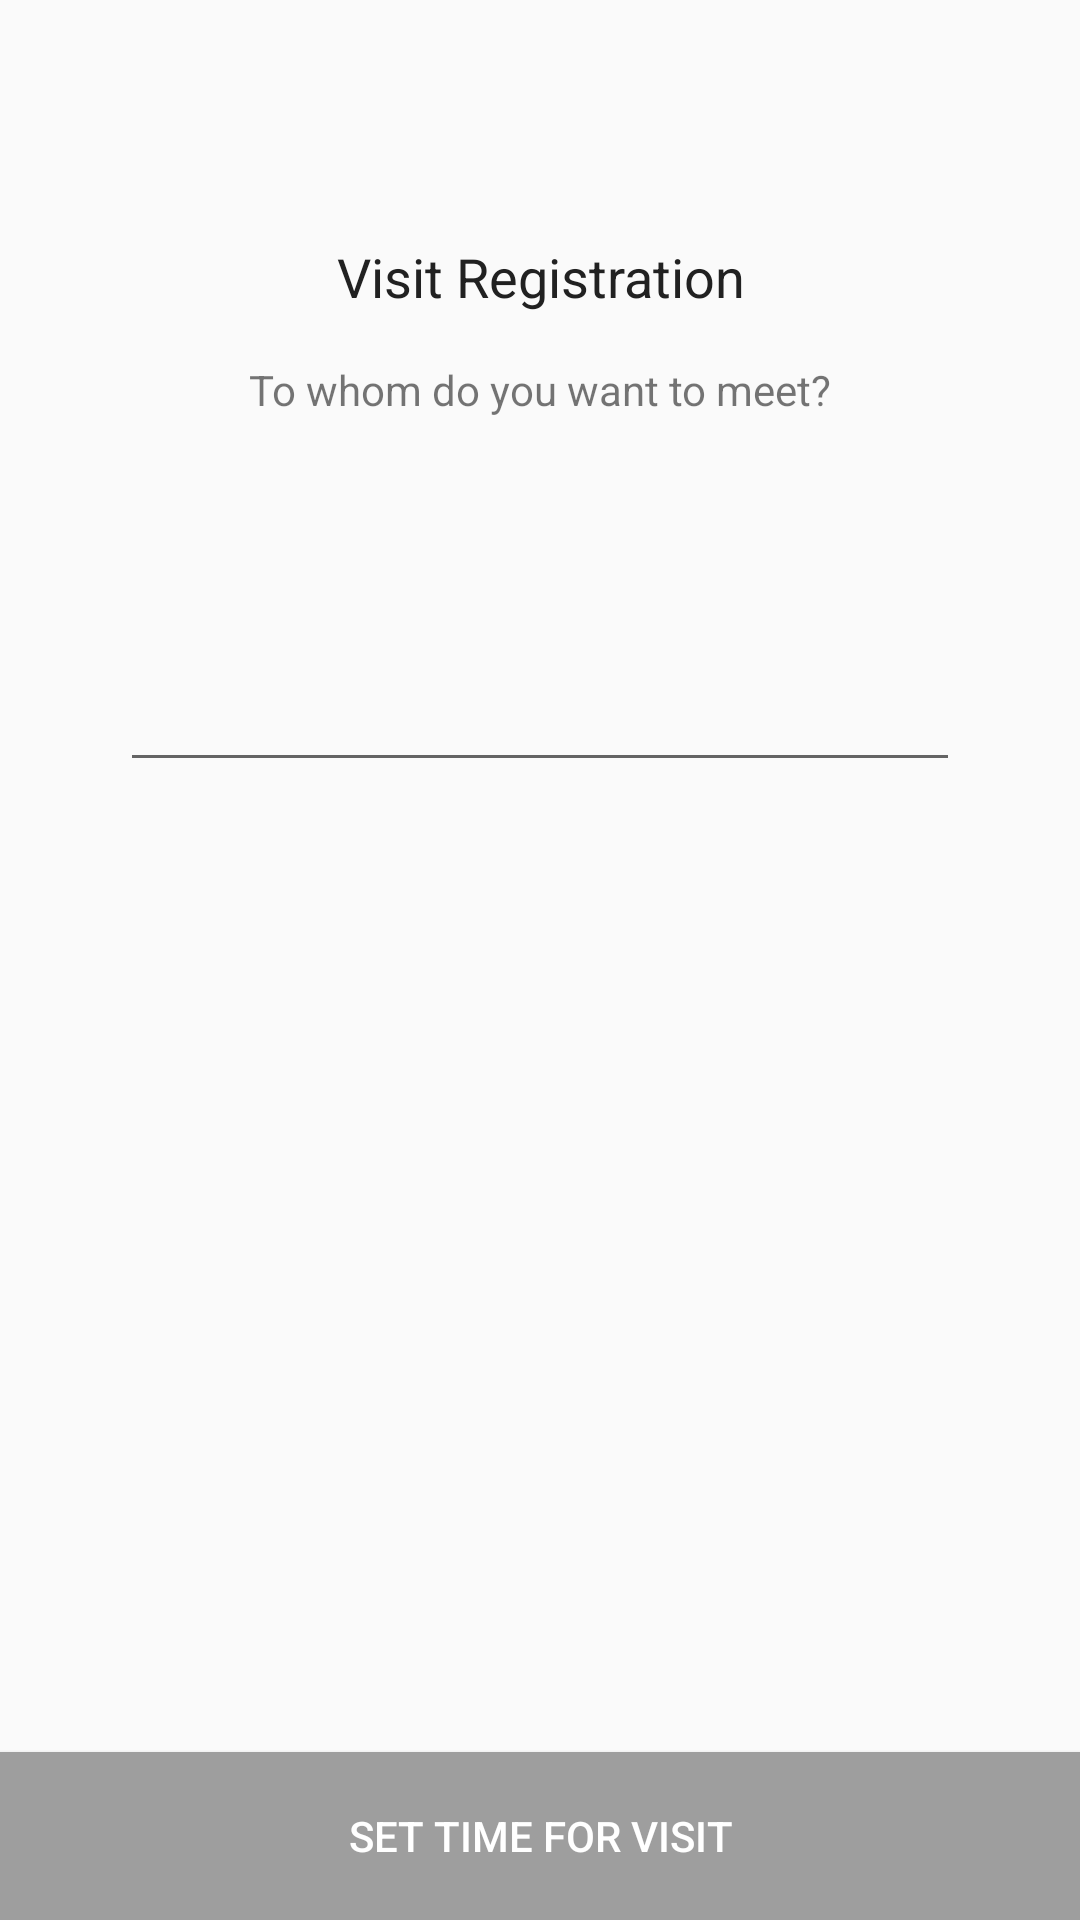

Here is an Android app screen rendered from its layout file. Give the layout XML and the strings, colors and styles it references.
<!-- AndroidManifest.xml: application theme AppTheme -->
<!-- res/layout/activity_contact.xml -->
<?xml version="1.0" encoding="utf-8"?>
<LinearLayout xmlns:android="http://schemas.android.com/apk/res/android"
    xmlns:app="http://schemas.android.com/apk/res-auto"
    android:layout_width="match_parent"
    android:layout_height="match_parent"
    android:animateLayoutChanges="true"
    android:orientation="vertical">

    <ImageButton
        android:id="@+id/backButton"
        style="@style/Widget.AppCompat.Button.Borderless"
        android:layout_width="56dp"
        android:layout_height="56dp"
        android:src="@drawable/ic_chevron_left_white_24dp"
        android:tint="@color/colorBlack"
        app:layout_constraintStart_toStartOf="parent"
        app:layout_constraintTop_toTopOf="parent" />

    <TextView
        android:id="@+id/textView"
        android:layout_width="match_parent"
        android:layout_height="wrap_content"
        android:layout_marginTop="24dp"
        android:gravity="center"
        android:text="Visit Registration"
        android:textAppearance="@style/TextAppearance.AppCompat.Medium"
        android:textColor="@color/colorBlack" />

    <TextView
        android:id="@+id/textView2"
        android:layout_width="match_parent"
        android:layout_height="wrap_content"
        android:gravity="center"
        android:paddingStart="40dp"
        android:paddingTop="16dp"
        android:paddingEnd="40dp"
        android:text="To whom do you want to meet?"
        android:textAlignment="center" />

    <EditText
        android:id="@+id/name"
        android:layout_width="match_parent"
        android:layout_height="wrap_content"
        android:layout_marginLeft="40dp"
        android:layout_marginTop="80dp"
        android:layout_marginRight="40dp"
        android:gravity="center"
        android:imeOptions="actionDone"
        android:inputType="textImeMultiLine"
        android:textAlignment="center" />

    <androidx.constraintlayout.widget.ConstraintLayout
        android:layout_width="match_parent"
        android:layout_height="wrap_content"
        android:animateLayoutChanges="true">

        <Button
            android:id="@+id/colored"
            style="@style/Widget.AppCompat.Button.Colored"
            android:layout_width="wrap_content"
            android:layout_height="wrap_content"
            android:layout_gravity="center"
            android:layout_margin="16dp"
            android:text="Mr. Ronny A. Putra"
            android:visibility="invisible"
            app:backgroundTint="@color/colorPrimary"
            app:layout_constraintEnd_toEndOf="parent"
            app:layout_constraintStart_toStartOf="parent"
            app:layout_constraintTop_toTopOf="parent" />

        <Button
            android:id="@+id/borderless"
            style="@style/Widget.AppCompat.Button.Borderless"
            android:layout_width="wrap_content"
            android:layout_height="wrap_content"
            android:layout_gravity="center"
            android:layout_margin="16dp"
            android:text="Mr. Ronny A. Putra"
            android:textColor="@color/colorPrimary"
            android:visibility="invisible"
            app:layout_constraintEnd_toEndOf="parent"
            app:layout_constraintStart_toStartOf="parent"
            app:layout_constraintTop_toTopOf="parent" />

        <Button
            android:id="@+id/notFound"
            style="@style/Widget.AppCompat.Button.Borderless"
            android:layout_width="wrap_content"
            android:layout_height="wrap_content"
            android:layout_gravity="center"
            android:layout_margin="16dp"
            android:text="Couldn't find the name?"
            android:textAllCaps="false"
            android:textColor="@color/colorPrimary"
            android:visibility="invisible"
            app:layout_constraintEnd_toEndOf="parent"
            app:layout_constraintStart_toStartOf="parent"
            app:layout_constraintTop_toTopOf="parent" />
    </androidx.constraintlayout.widget.ConstraintLayout>

    <LinearLayout
        android:layout_width="match_parent"
        android:layout_height="0dp"
        android:layout_weight="1">

        <View
            android:layout_width="0dp"
            android:layout_height="0dp"
            android:layout_weight="1" />

        <ImageView
            android:layout_width="0dp"
            android:layout_height="wrap_content"
            android:layout_weight="1"
            android:alpha="0.16"
            android:src="@drawable/logo" />

        <View
            android:layout_width="0dp"
            android:layout_height="0dp"
            android:layout_weight="1" />
    </LinearLayout>

    <Button
        android:id="@+id/nextBtn"
        android:layout_width="match_parent"
        android:layout_height="56dp"
        android:background="@color/colorGrey"
        android:text="Set Time for Visit"
        android:textAllCaps="true"
        android:textColor="@android:color/white" />
</LinearLayout>
<!-- resources referenced by this layout -->
<resources>
  <color name="colorBlack">#212121</color>
  <color name="colorGrey">#9e9e9e</color>
  <color name="colorPrimary">#1165B3</color>
  <style name="AppTheme" parent="Theme.AppCompat.Light.NoActionBar">
          
          <item name="colorPrimary">@color/colorPrimary</item>
          <item name="colorPrimaryDark">@color/colorPrimaryDark</item>
          <item name="colorAccent">@color/colorAccent</item>
          <item name="android:windowAnimationStyle">@style/AppTheme.WindowTransition</item>
          <item name="android:lineSpacingMultiplier">1.2</item>
      </style>
  <color name="colorPrimaryDark">#1165B3</color>
  <color name="colorAccent">#1165B3</color>
  <style name="AppTheme.WindowTransition">
          
          <item name="android:windowActivityTransitions" tools:targetApi="lollipop">true</item>
  
          
          
          
  
          
          <item name="android:windowSharedElementEnterTransition">@transition/transform</item>
          <item name="android:windowSharedElementExitTransition">@transition/transform</item>
  
          
          <item name="android:animationDuration">@android:integer/config_mediumAnimTime</item>
      </style>
</resources>
